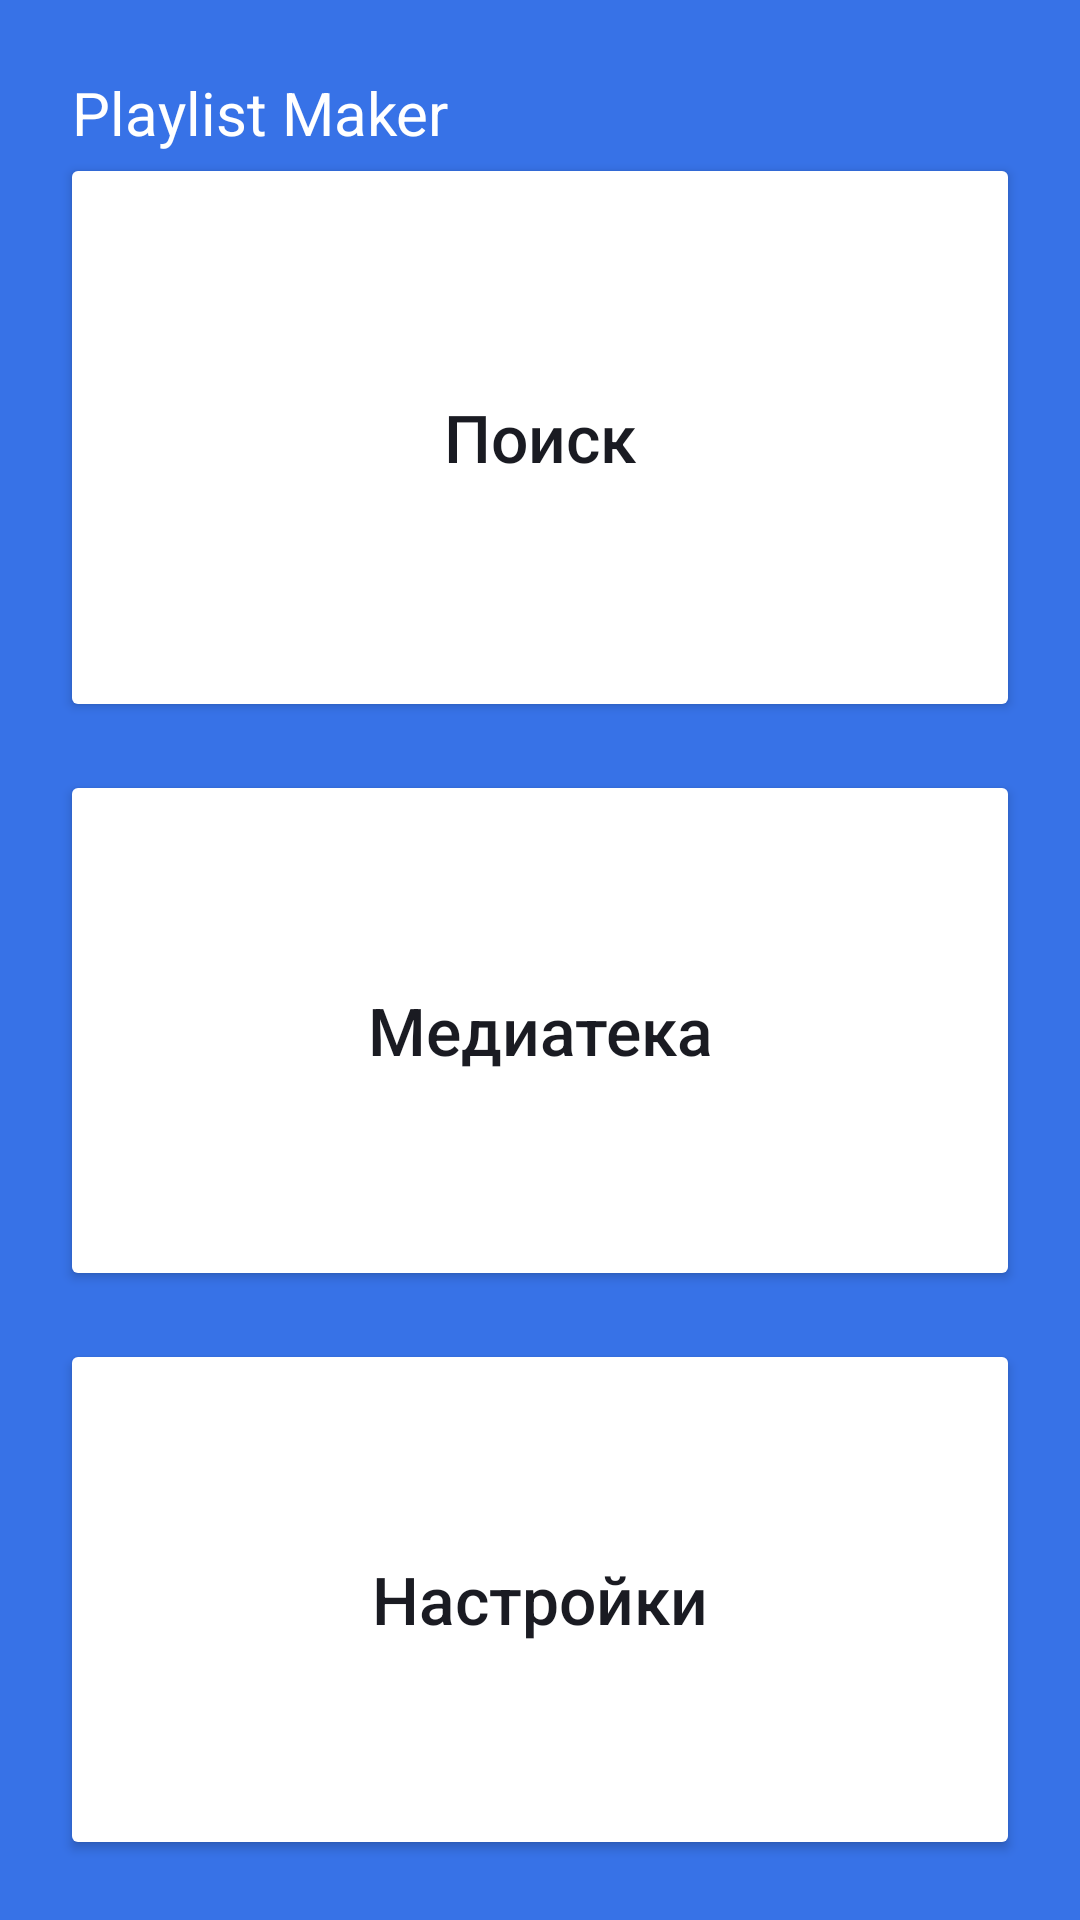

Here is an Android app screen rendered from its layout file. Give the layout XML and the strings, colors and styles it references.
<!-- AndroidManifest.xml: application theme Theme.PlaylistMaker6 -->
<!-- res/layout/activity_main.xml -->
<?xml version="1.0" encoding="utf-8"?>
<LinearLayout
    xmlns:android="http://schemas.android.com/apk/res/android"
    xmlns:app="http://schemas.android.com/apk/res-auto"
    xmlns:tools="http://schemas.android.com/tools"

    android:layout_width="match_parent"
    android:layout_height="match_parent"
    android:background="@color/blue"
    android:orientation="vertical"
    android:padding="20dp">

    <FrameLayout
        android:layout_width="match_parent"
        android:layout_height="wrap_content"
        android:layout_marginTop="4dp"
        android:layout_marginStart="4dp"
        tools:ignore="ExtraText">

        <TextView
            android:layout_width="match_parent"
            android:layout_height="match_parent"
            android:layout_gravity="start"
            android:text="@string/app_name"
            android:textColor="@color/white"
            android:textSize="20sp" />
    </FrameLayout>


    <Button
        android:id="@+id/search_button"
        android:layout_width="match_parent"
        android:layout_height="match_parent"
        android:layout_gravity="center"
        android:layout_weight="1"
        android:backgroundTint="@color/white"
        android:pointerIcon="alias"
        android:foreground="?attr/selectableItemBackground"


        android:text="@string/search"
        android:textAllCaps="false"
        android:textColor="@color/Text"
        android:textSize="22sp"


        app:cornerRadius="16dp"
        app:icon="@drawable/light_mode1"
        app:iconGravity="textStart"
        app:iconPadding="1dp"
        app:iconTint="@color/black" />

    <Button
        android:id="@+id/media_button"
        android:layout_width="match_parent"
        android:layout_height="match_parent"
        android:layout_gravity="center"
        android:layout_marginTop="16dp"
        android:layout_weight="1"
        android:backgroundTint="@color/white"
        android:pointerIcon="alias"
        android:foreground="?attr/selectableItemBackground"


        android:text="@string/media"
        android:textAllCaps="false"
        android:textColor="@color/Text"
        android:textSize="22sp"


        app:cornerRadius="16dp"
        app:icon="@drawable/light_mode2"
        app:iconGravity="textStart"
        app:iconPadding="1dp"
        app:iconTint="@color/black" />

    <Button
        android:id="@+id/setting_button"
        android:layout_width="match_parent"
        android:layout_height="match_parent"
        android:layout_gravity="center"
        android:layout_marginTop="16dp"
        android:foreground="?attr/selectableItemBackground"
        android:layout_weight="1"
        android:backgroundTint="@color/white"
        android:pointerIcon="alias"


        android:text="@string/setting"
        android:textAllCaps="false"
        android:textColor="@color/Text"
        android:textSize="22sp"


        app:cornerRadius="16dp"
        app:icon="@drawable/light_mode3"
        app:iconGravity="textStart"
        app:iconPadding="1dp"
        app:iconTint="@color/black" />

</LinearLayout>
<!-- resources referenced by this layout -->
<resources>
  <color name="Text">#1A1B22</color>
      1A1B22
  <color name="black">#FF000000</color>
  <color name="blue">#3772E7</color>
  <color name="white">#FFFFFFFF</color>
  <!-- drawable light_mode1: png bitmap (drawable, 614 bytes) -->
  <!-- drawable light_mode2: png bitmap (drawable, 392 bytes) -->
  <!-- drawable light_mode3: png bitmap (drawable, 714 bytes) -->
  <string name="app_name">Playlist Maker</string>
  <string name="media">Медиатека</string>
  <string name="search">Поиск</string>
  <string name="setting">Настройки</string>
  <style name="Theme.PlaylistMaker6" parent="Base.Theme.PlaylistMaker6" />
  <style name="Base.Theme.PlaylistMaker6" parent="Theme.MaterialComponents.DayNight.NoActionBar">
          
          
      </style>
</resources>
